2-way image classification set "combined_data" from GitHub (CalvinTChi/CS280_Project); label vocabulary: cancer, not cancer.

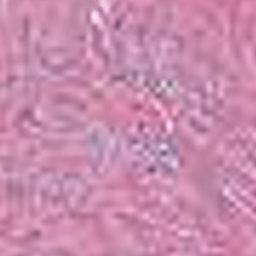
Label: not cancer

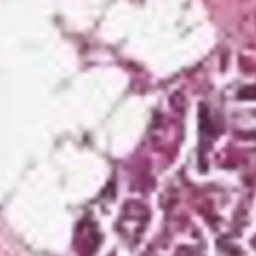
Label: cancer

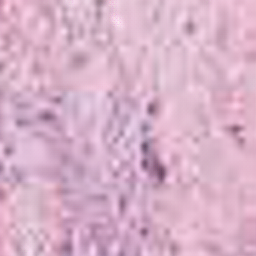
Label: cancer

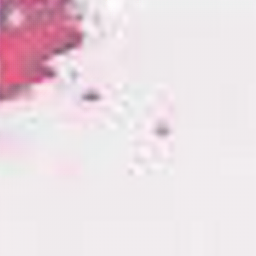
Label: not cancer

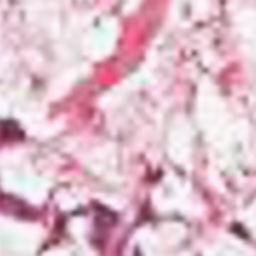
Label: not cancer

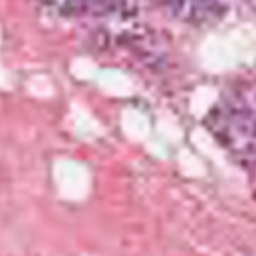
Label: cancer
